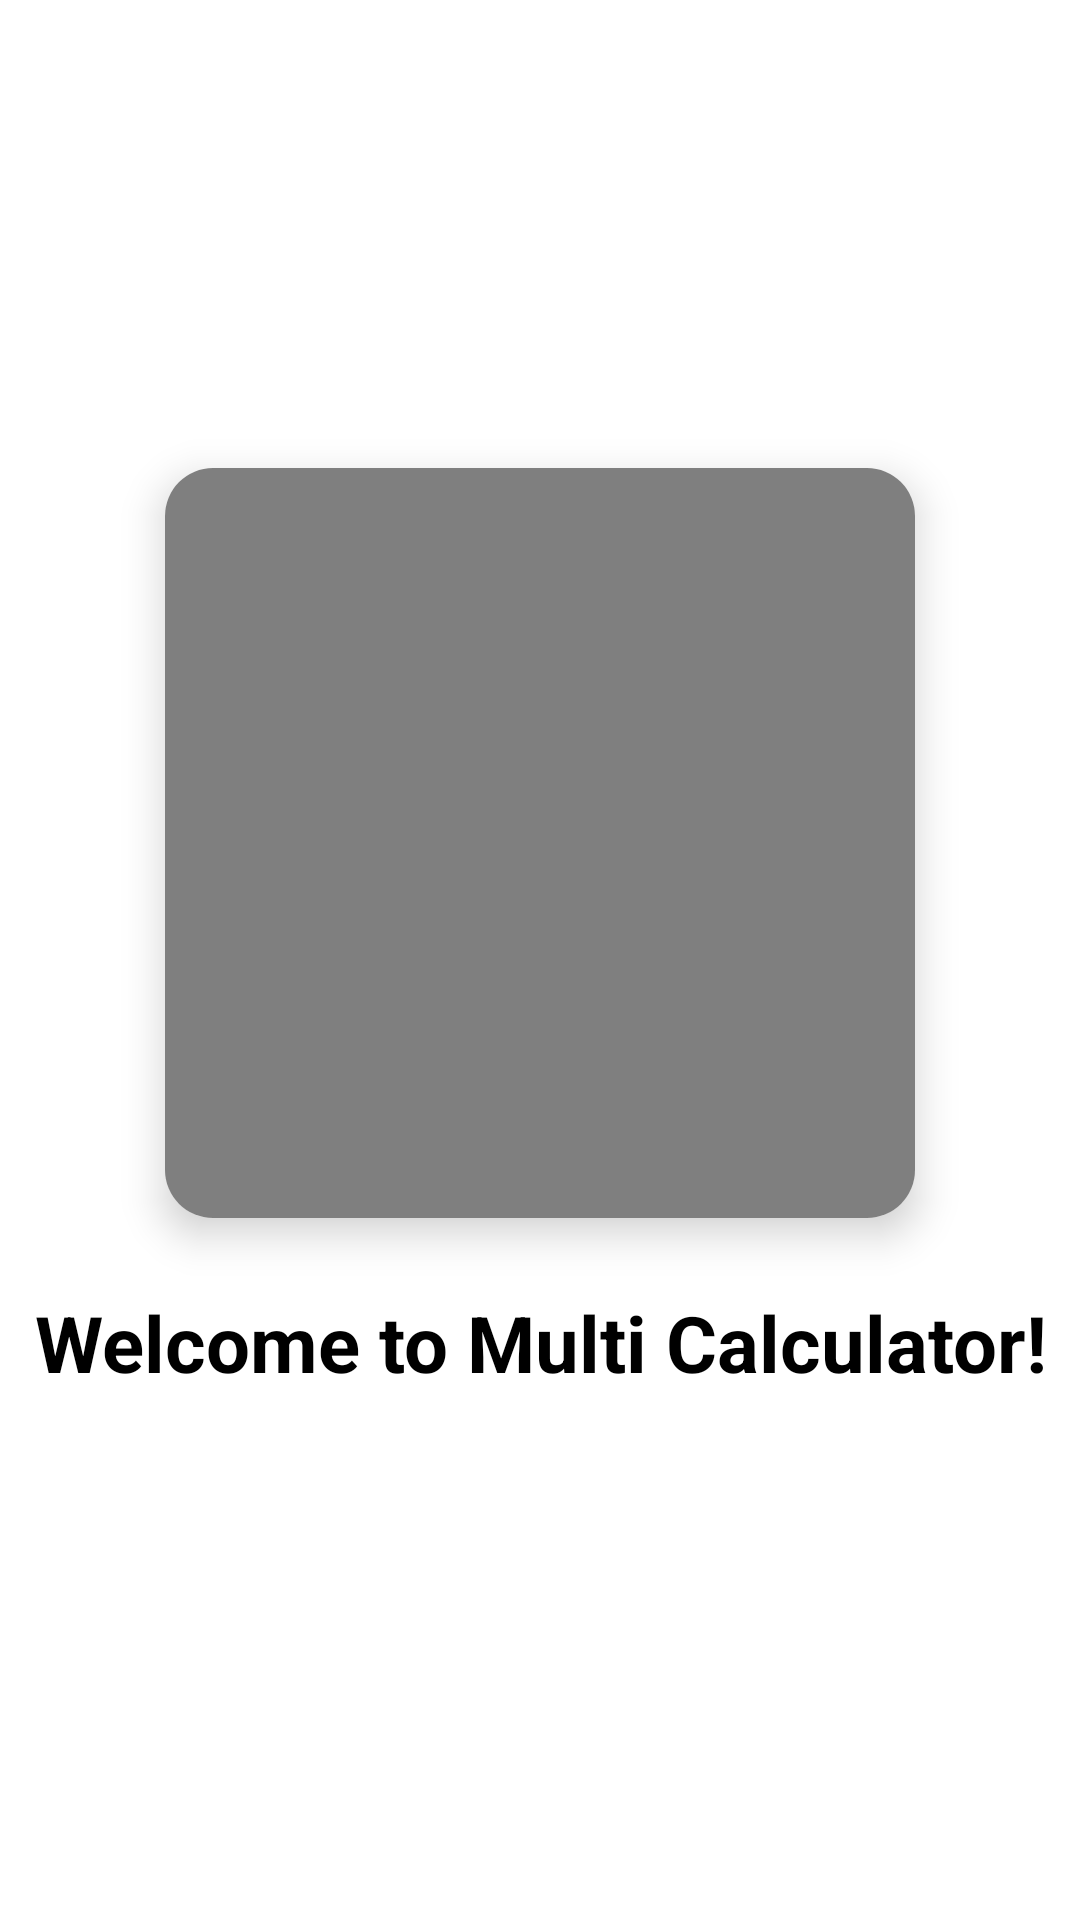

Android layout source for this screen:
<!-- AndroidManifest.xml: application theme Theme.Calculator -->
<!-- res/layout/activity_welcome.xml -->
<androidx.constraintlayout.widget.ConstraintLayout xmlns:android="http://schemas.android.com/apk/res/android"
    xmlns:app="http://schemas.android.com/apk/res-auto"
    android:layout_width="match_parent"
    android:layout_height="match_parent">

    <androidx.cardview.widget.CardView
        android:id="@+id/cardView"
        android:layout_width="250dp"
        android:layout_height="250dp"
        app:cardCornerRadius="16dp"
        app:cardElevation="8dp"
        app:layout_constraintTop_toTopOf="parent"
        app:layout_constraintBottom_toBottomOf="parent"
        app:layout_constraintStart_toStartOf="parent"
        app:layout_constraintEnd_toEndOf="parent"
        app:layout_constraintVertical_bias="0.4">

        <VideoView
            android:id="@+id/logoAnimation"
            android:layout_width="match_parent"
            android:layout_height="match_parent" />
    </androidx.cardview.widget.CardView>

    <TextView
        android:id="@+id/welcomeMessage"
        android:layout_width="wrap_content"
        android:layout_height="wrap_content"
        android:text="Welcome to Multi Calculator!"
        android:textSize="26sp"
        android:textStyle="bold"
        android:textColor="@color/text_primary"
        android:gravity="center"
        app:layout_constraintTop_toBottomOf="@id/cardView"
        app:layout_constraintStart_toStartOf="parent"
        app:layout_constraintEnd_toEndOf="parent"
        android:layout_marginTop="24dp" />

</androidx.constraintlayout.widget.ConstraintLayout>
<!-- resources referenced by this layout -->
<resources>
  <color name="text_primary">#FF000000</color>
  <style name="Theme.Calculator" parent="Base.Theme.Calculator" />
  <style name="Base.Theme.Calculator" parent="Theme.Material3.DayNight.NoActionBar">
  
          
          <item name="android:windowBackground">@color/white</item>
  
          
          <item name="android:statusBarColor">@color/light</item>
          <item name="android:navigationBarColor">@color/light</item>
  
          
          <item name="android:textColorPrimary">@color/black</item>
          <item name="android:textColorSecondary">@color/black</item>
  
          
          
          <item name="boxStrokeColor">@color/border_color</item>
          
          <item name="android:popupBackground">@color/dropdown_background</item>
          
          <item name="android:textColor">@color/dropdown_text</item>
  
  
      </style>
  <color name="white">#FFFFFFFF</color>
  <color name="light">#c5c5c9</color>
  <color name="black">#FF000000</color>
  <color name="border_color">#FFC107</color>
  <color name="dropdown_background">#353841</color>
  <color name="dropdown_text">#ADADB3</color>
</resources>
